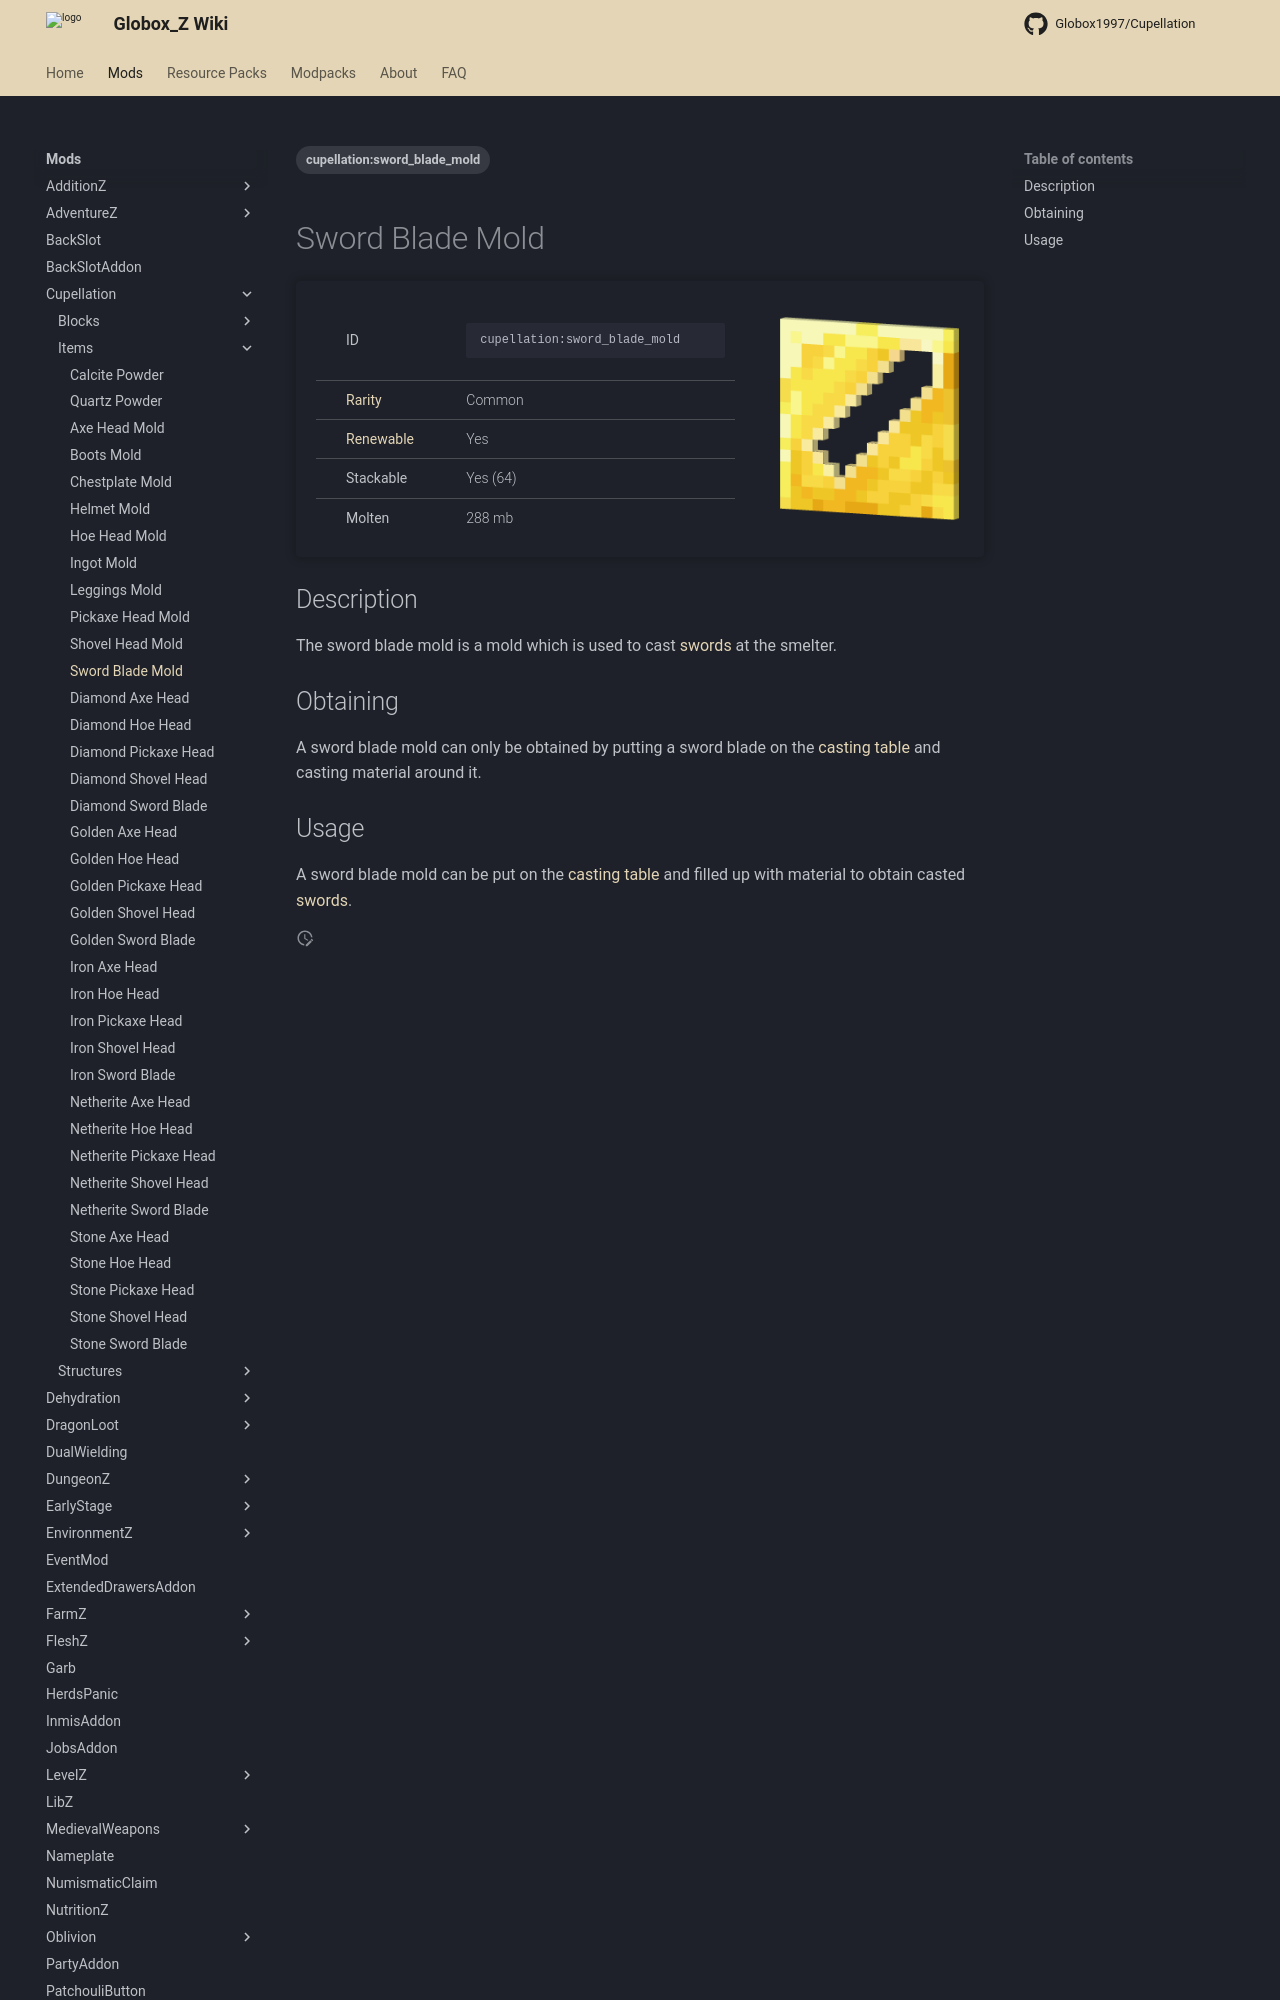

repository: Globox1997/wiki · page: mods/Cupellation/Items/Sword_Blade_Mold/index.html · generator: mkdocs

---
title: Sword Blade Mold
project: cupellation
summary: cupellation item sword blade mold
tags:
    - cupellation:sword_blade_mold
---
# Sword Blade Mold
<div class="main_table">
<div class="left_main_table">
<table class="left_table">
    <tbody>
        <tr>
            <td class="first-column">ID</td>
            <td class="second-column">
            ```
            cupellation:sword_blade_mold
            ```
            </td>
        </tr>
        <tr id="linear-top">
            <td class="first-column"><a href="https://minecraft.wiki/w/Rarity" target="_blank">Rarity</a></td>
            <td class="second-column">Common</td>
        </tr>
        <tr id="linear-top">
            <td class="first-column"><a href="https://minecraft.wiki/w/Renewable_resource" target="_blank">Renewable</a></td>
            <td class="second-column">Yes</td>
        </tr>
        <tr id="linear-top">
            <td class="first-column">Stackable</td>
            <td class="second-column">Yes (64)</td>
        </tr>
        <tr id="linear-top">
            <td class="first-column">Molten</td>
            <td class="second-column">288 mb</td>
        </tr>
    </tbody>
</table>
</div>
    <img src="/wiki/assets/cupellation/items/sword_blade_mold.png" loading="lazy" class="right_img_table"/>
</div>
